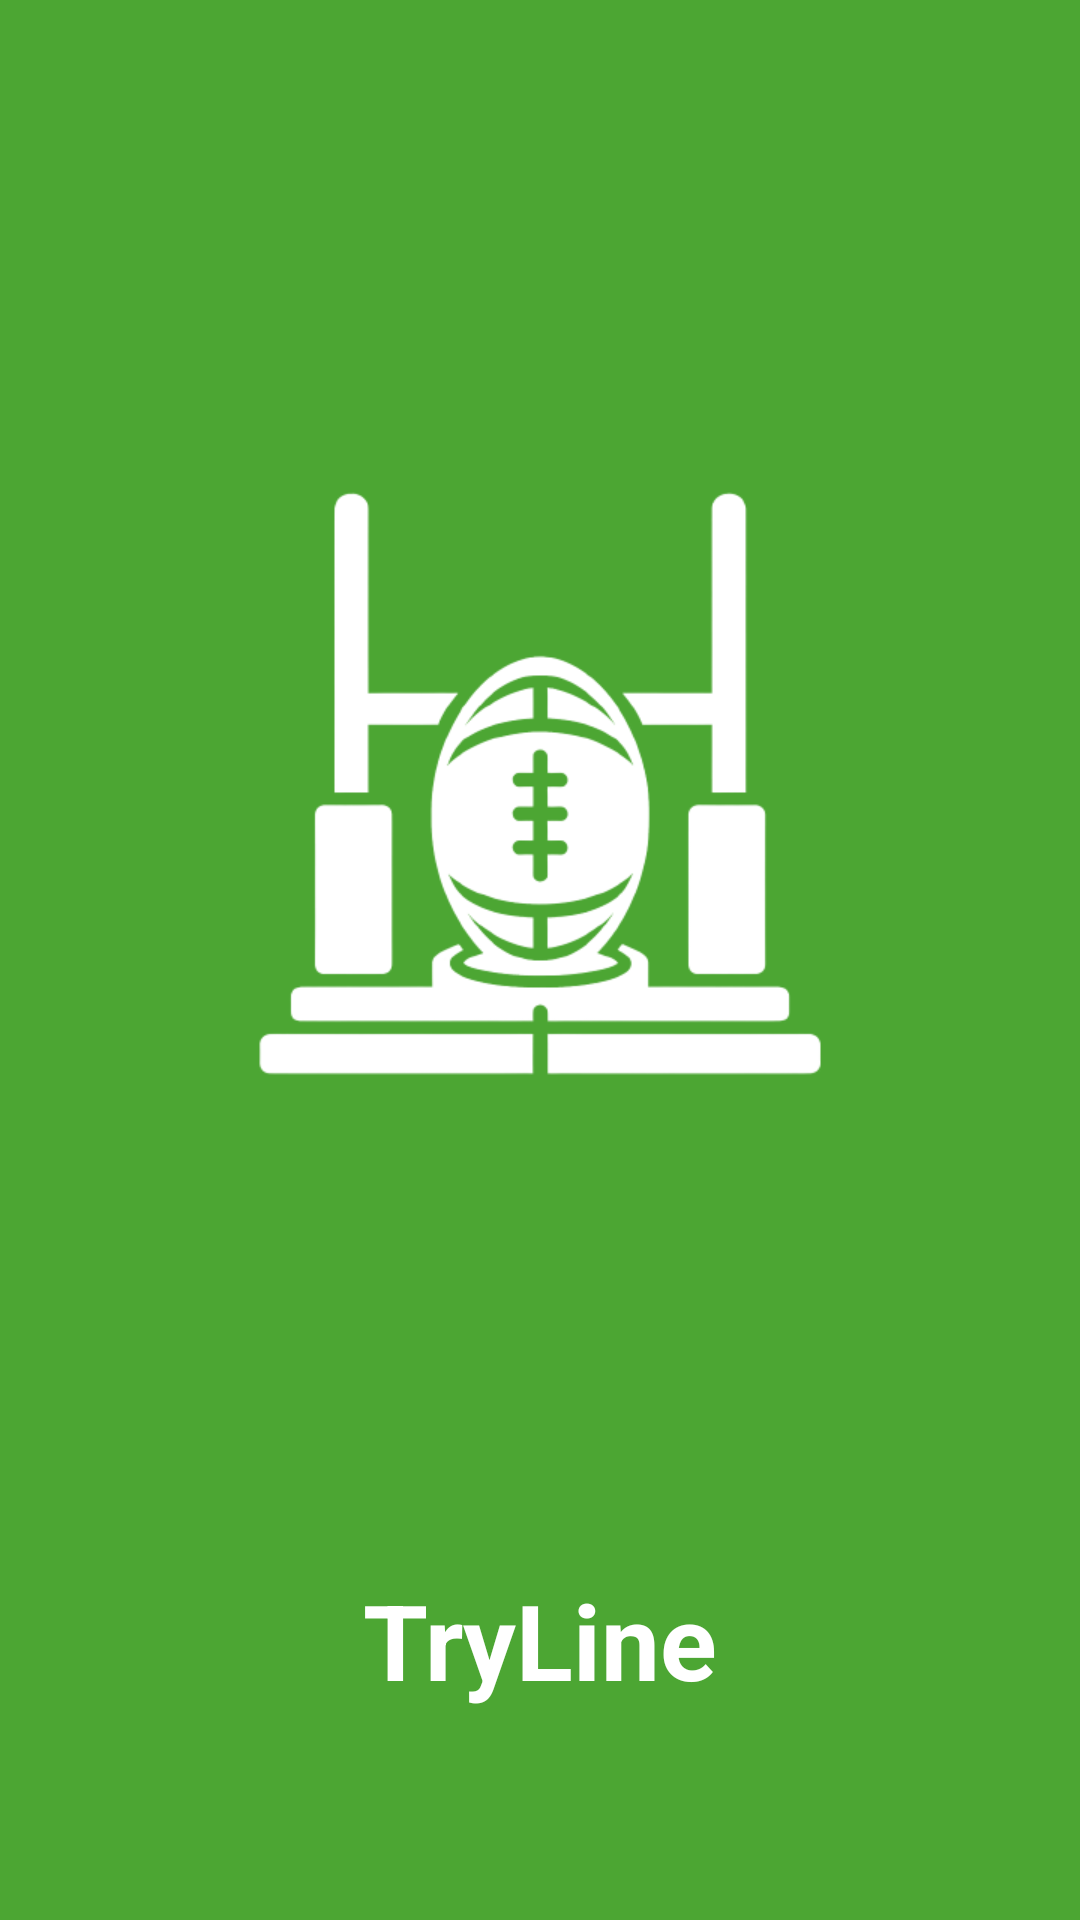

This screen was rendered from an Android layout file. Write that file and the resources it references.
<!-- AndroidManifest.xml: application theme Theme.AppTryLine -->
<!-- res/layout/splash.xml -->
<?xml version="1.0" encoding="utf-8"?>
<androidx.constraintlayout.widget.ConstraintLayout xmlns:android="http://schemas.android.com/apk/res/android"
    xmlns:app="http://schemas.android.com/apk/res-auto"
    xmlns:tools="http://schemas.android.com/tools"
    android:layout_width="match_parent"
    android:background="@color/green"
    android:layout_height="match_parent"
    tools:context=".Splash">

    <ImageView
        android:id="@+id/imageViewsplash"
        android:layout_width="250dp"
        android:layout_height="250dp"
        app:layout_constraintBottom_toTopOf="@+id/textViewTryLine"
        app:layout_constraintEnd_toEndOf="parent"
        app:layout_constraintStart_toStartOf="parent"
        app:layout_constraintTop_toTopOf="parent"
        app:layout_constraintVertical_bias="0.5"
        app:srcCompat="@drawable/icono_blanco" />

    <TextView
        android:id="@+id/textViewTryLine"
        android:layout_width="wrap_content"
        android:layout_height="wrap_content"
        android:text="TryLine"
        android:textColor="@android:color/white"
        android:textSize="35sp"
        android:textStyle="bold"
        app:layout_constraintBottom_toBottomOf="parent"
        app:layout_constraintEnd_toEndOf="parent"
        app:layout_constraintStart_toStartOf="parent"
        android:layout_marginBottom="70dp"/>

</androidx.constraintlayout.widget.ConstraintLayout>
<!-- resources referenced by this layout -->
<resources>
  <color name="green">#4CA633</color>
  <!-- drawable icono_blanco: png bitmap (drawable, 27819 bytes) -->
  <style name="Theme.AppTryLine" parent="Base.Theme.AppTryLine" />
  <style name="Base.Theme.AppTryLine" parent="Theme.Material3.DayNight.NoActionBar">
          
          <item name="colorPrimary">@color/green</item>
      </style>
</resources>
